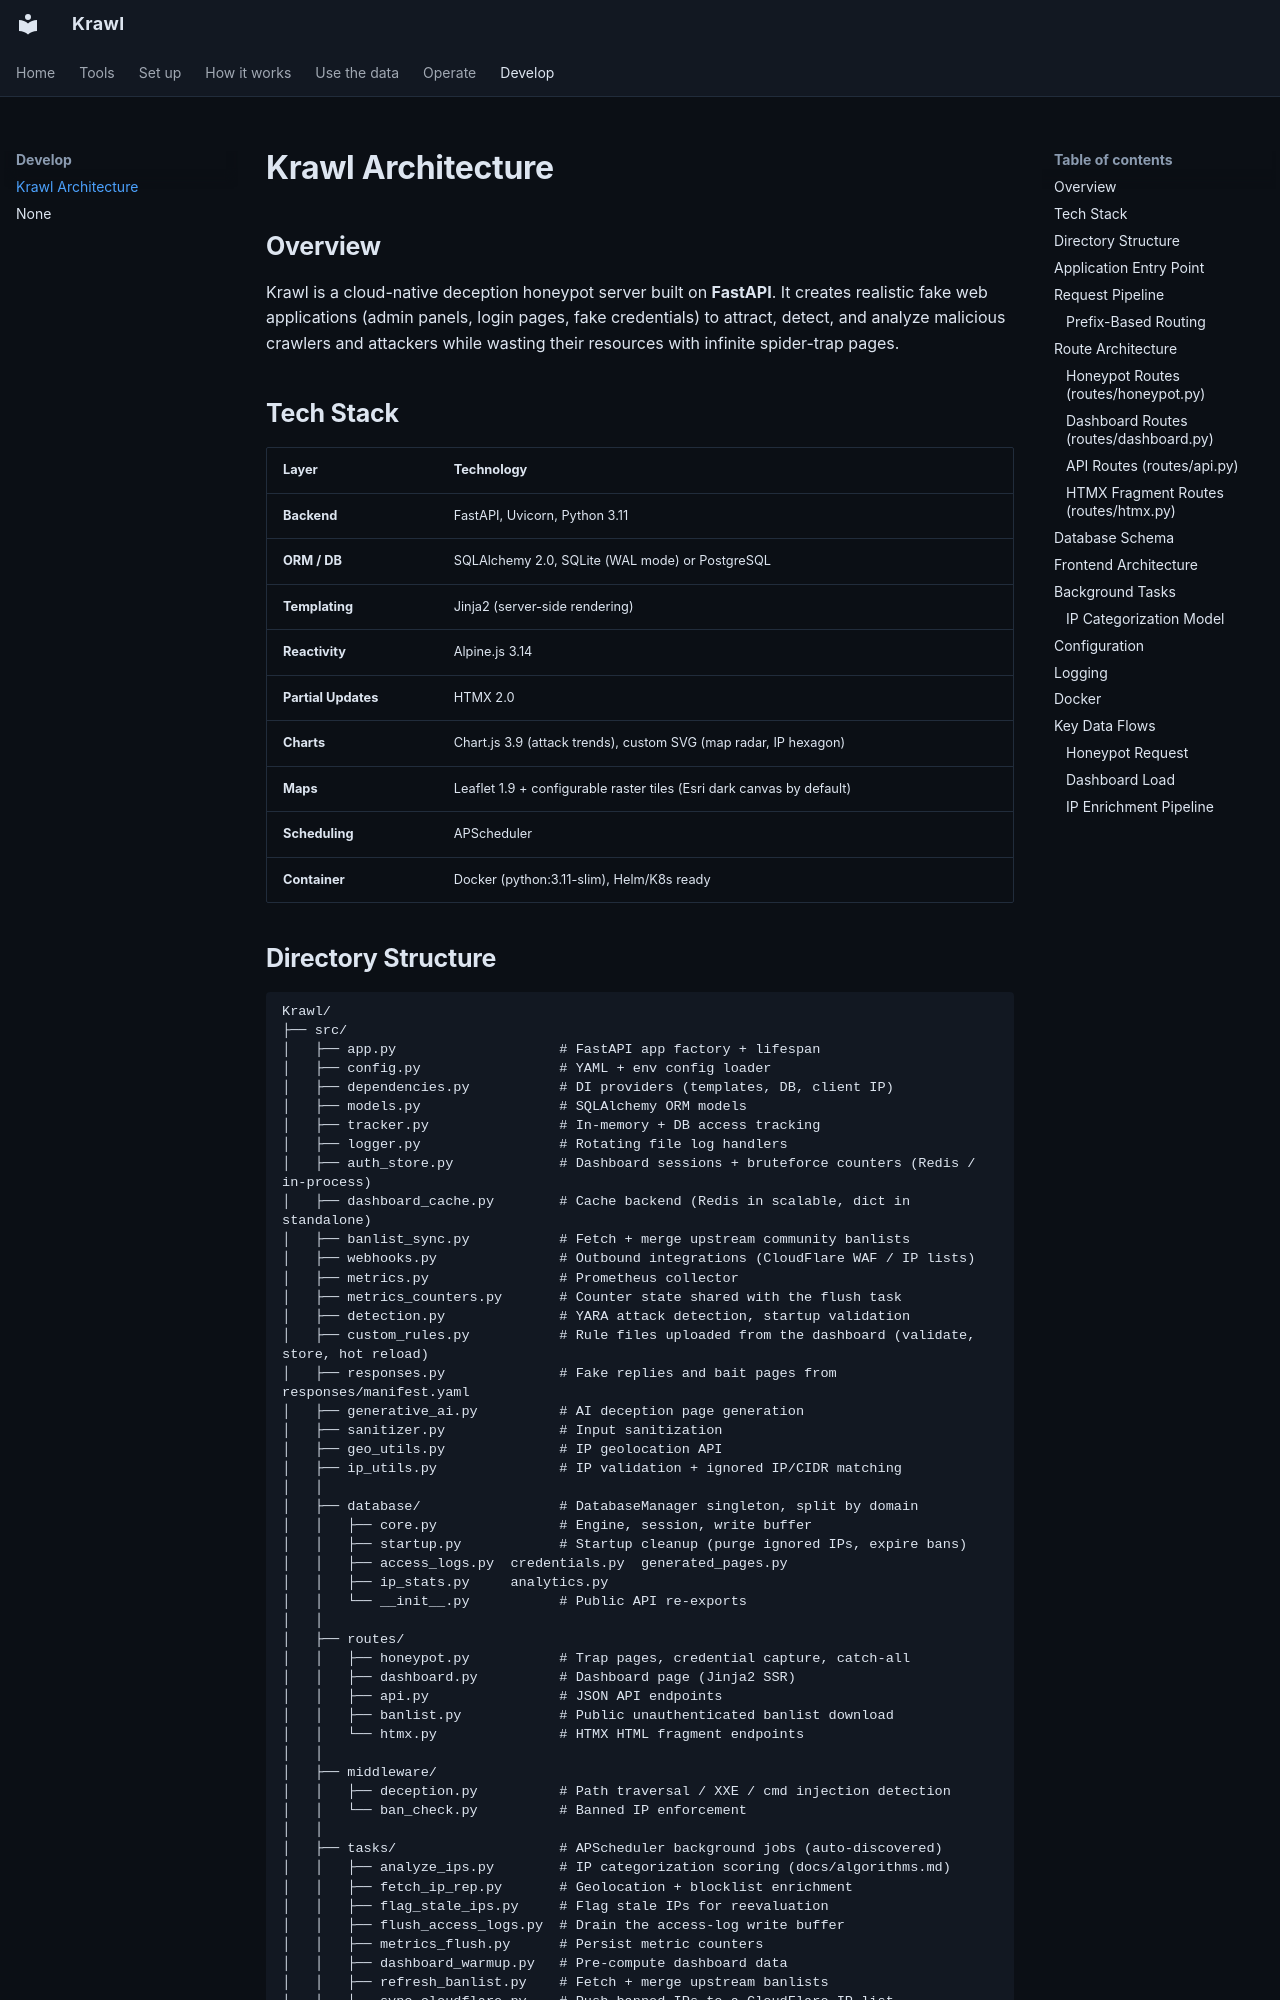

repository: BlessedRebuS/Krawl · page: architecture/index.html · generator: mkdocs

# Krawl Architecture

## Overview

Krawl is a cloud-native deception honeypot server built on **FastAPI**. It creates realistic fake web applications (admin panels, login pages, fake credentials) to attract, detect, and analyze malicious crawlers and attackers while wasting their resources with infinite spider-trap pages.

## Tech Stack

| Layer | Technology |
|-------|-----------|
| **Backend** | FastAPI, Uvicorn, Python 3.11 |
| **ORM / DB** | SQLAlchemy 2.0, SQLite (WAL mode) or PostgreSQL |
| **Templating** | Jinja2 (server-side rendering) |
| **Reactivity** | Alpine.js 3.14 |
| **Partial Updates** | HTMX 2.0 |
| **Charts** | Chart.js 3.9 (attack trends), custom SVG (map radar, IP hexagon) |
| **Maps** | Leaflet 1.9 + configurable raster tiles (Esri dark canvas by default) |
| **Scheduling** | APScheduler |
| **Container** | Docker (python:3.11-slim), Helm/K8s ready |
